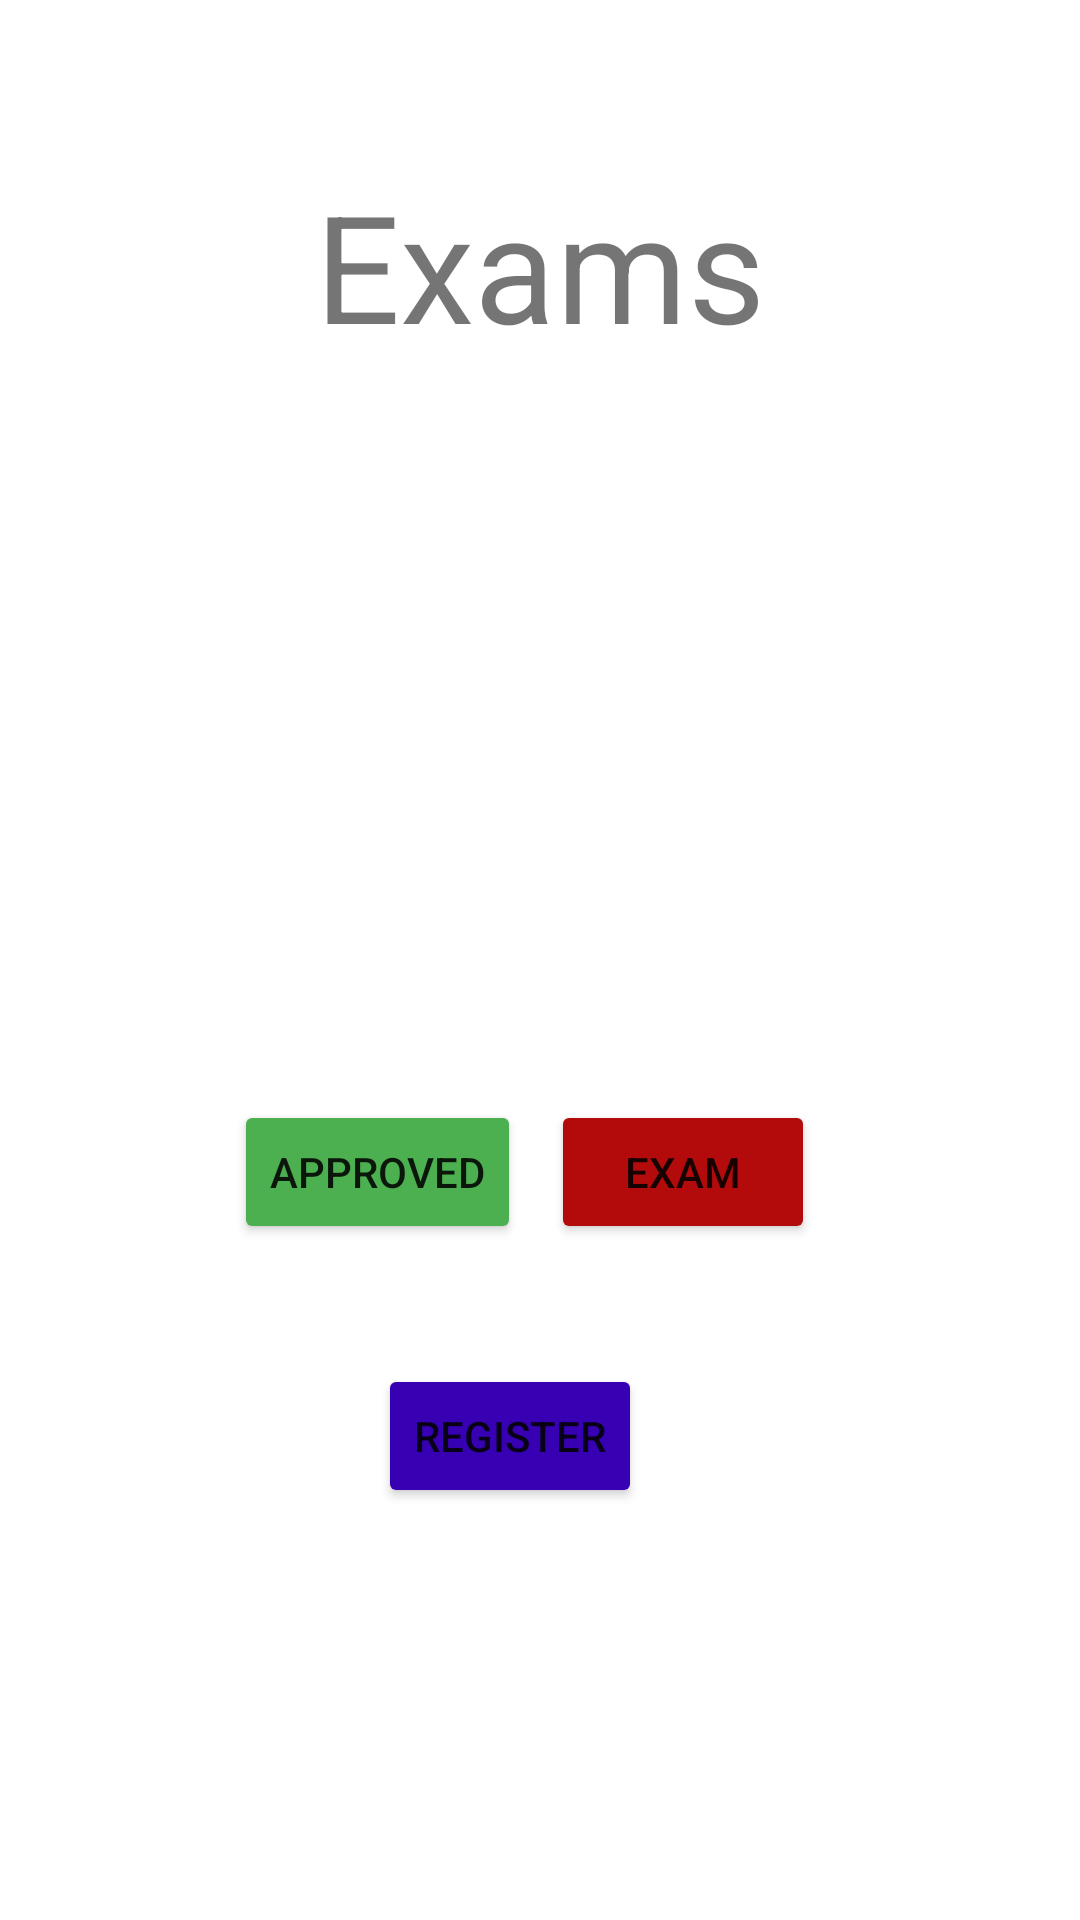

The Android layout XML behind this screen, and the referenced resources:
<!-- AndroidManifest.xml: application theme Theme.Siga -->
<!-- res/layout/activity_home.xml -->
<?xml version="1.0" encoding="utf-8"?>
<LinearLayout xmlns:android="http://schemas.android.com/apk/res/android"
    xmlns:app="http://schemas.android.com/apk/res-auto"
    xmlns:tools="http://schemas.android.com/tools"
    android:layout_width="match_parent"
    android:layout_height="match_parent"
    tools:context=".Home"
    android:orientation="vertical">

    <TextView
        android:layout_width="wrap_content"
        android:layout_height="wrap_content"
        android:text="Exams"
        android:layout_gravity="center"
        android:layout_marginTop="55dp"
        android:textSize="50sp"/>

    <ImageView
        android:layout_width="226dp"
        android:layout_height="150dp"

        android:layout_gravity="center"
        android:layout_marginTop="55dp"
        android:padding="4dp"
        android:src="@drawable/ic_home"
        tools:ignore="ContentDescription" />

    <LinearLayout
        android:layout_marginTop="40dp"
        android:layout_width="wrap_content"
        android:layout_height="wrap_content"
        android:layout_gravity="center">

        <Button
            android:id="@+id/btApproved"
            android:layout_width="wrap_content"
            android:layout_height="wrap_content"
            android:text="Approved"
            android:backgroundTint="@color/green"
            android:layout_marginEnd="10dp" />

        <Button
            android:id="@+id/btExam"
            android:layout_width="wrap_content"
            android:layout_height="wrap_content"
            android:text="Exam"
            android:layout_marginEnd="10dp"
            android:backgroundTint="@color/red" />
    </LinearLayout>

    <Button

        android:layout_marginTop="40dp"
        android:layout_gravity="center"
        android:id="@+id/btRegister"
        android:layout_width="wrap_content"
        android:layout_height="wrap_content"
        android:text="Register"
        android:layout_marginEnd="10dp"
        android:backgroundTint="@color/purple_700"/>

</LinearLayout>
<!-- resources referenced by this layout -->
<resources>
  <color name="green">#4CAF50</color>
  <color name="purple_700">#FF3700B3</color>
  <color name="red">#B30B0B</color>
  <style name="Theme.Siga" parent="Theme.MaterialComponents.DayNight.DarkActionBar">
          
          <item name="colorPrimary">@color/purple_500</item>
          <item name="colorPrimaryVariant">@color/purple_700</item>
          <item name="colorOnPrimary">@color/white</item>
          
          <item name="colorSecondary">@color/teal_200</item>
          <item name="colorSecondaryVariant">@color/teal_700</item>
          <item name="colorOnSecondary">@color/black</item>
          
          <item name="android:statusBarColor" tools:targetApi="l">?attr/colorPrimaryVariant</item>
          
      </style>
  <color name="purple_500">#FF6200EE</color>
  <color name="white">#FFFFFFFF</color>
  <color name="teal_200">#FF03DAC5</color>
  <color name="teal_700">#FF018786</color>
  <color name="black">#FF000000</color>
</resources>
